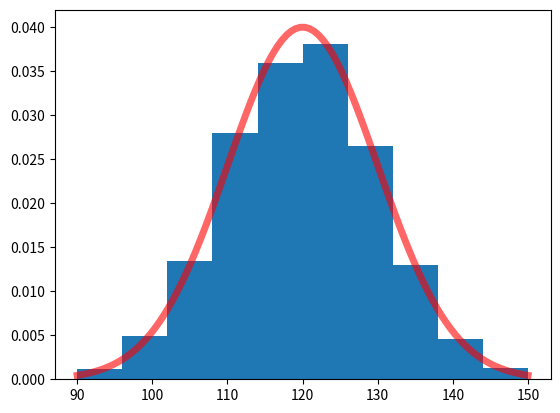

Write the Python code that produced this figure.
# v1: Trying to get a (truncated normal) distribution of settlement window opening times to assign to the larvae
# at the beginning of their lives

import numpy as np
import matplotlib.pyplot as plt
import scipy.stats as stats

n_larvae = 11844 # (taken from log files - this is how many are seeded at a single time, for all runs)

lower, upper = 90, 150

mu, sigma = 120, 10  # Taken from the report provided by Will (all assumed from the given PLD range of 90-150 days, without other info)

#lower, upper, mu, sigma = np.asarray([lower, upper, mu, sigma], dtype=np.float32)
#s = np.random.normal(mu, sigma, n_larvae)
#count, bins, ignored = plt.hist(s, 30, density=True)

X = stats.truncnorm(
        (lower-mu)/sigma, (upper-mu)/sigma, loc=mu, scale=sigma)

fig, ax = plt.subplots()

ax.hist(X.rvs(n_larvae), density=True)

x = np.linspace(X.ppf(0), X.ppf(1), 100)
#x = np.linspace(X.ppf(0.01), X.ppf(0.99), 100)

ax.plot(x, X.pdf(x),
               'r-', lw=5, alpha=0.6, label='truncnorm pdf')

plt.show()

